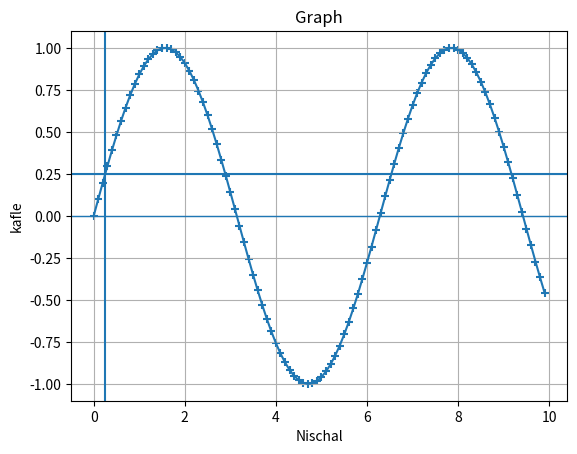

The matplotlib source for this figure:
import matplotlib.pyplot as plt
import numpy as np
x = np.arange(0, 10, 0.1)
y = np.sin(x)
plt.plot(x, y)
plt.title("Graph")
plt.xlabel('Nischal')
plt.ylabel('kafle')
plt.grid()
plt.axhline(0.25)
plt.axvline(0.25)
plt.axhline(linewidth=1)
a=[1,2,3,4,5,7,8]
b=[2,5,6,7,8,2,1,9,0]
plt.scatter(x,y,marker='+')
plt.show()

